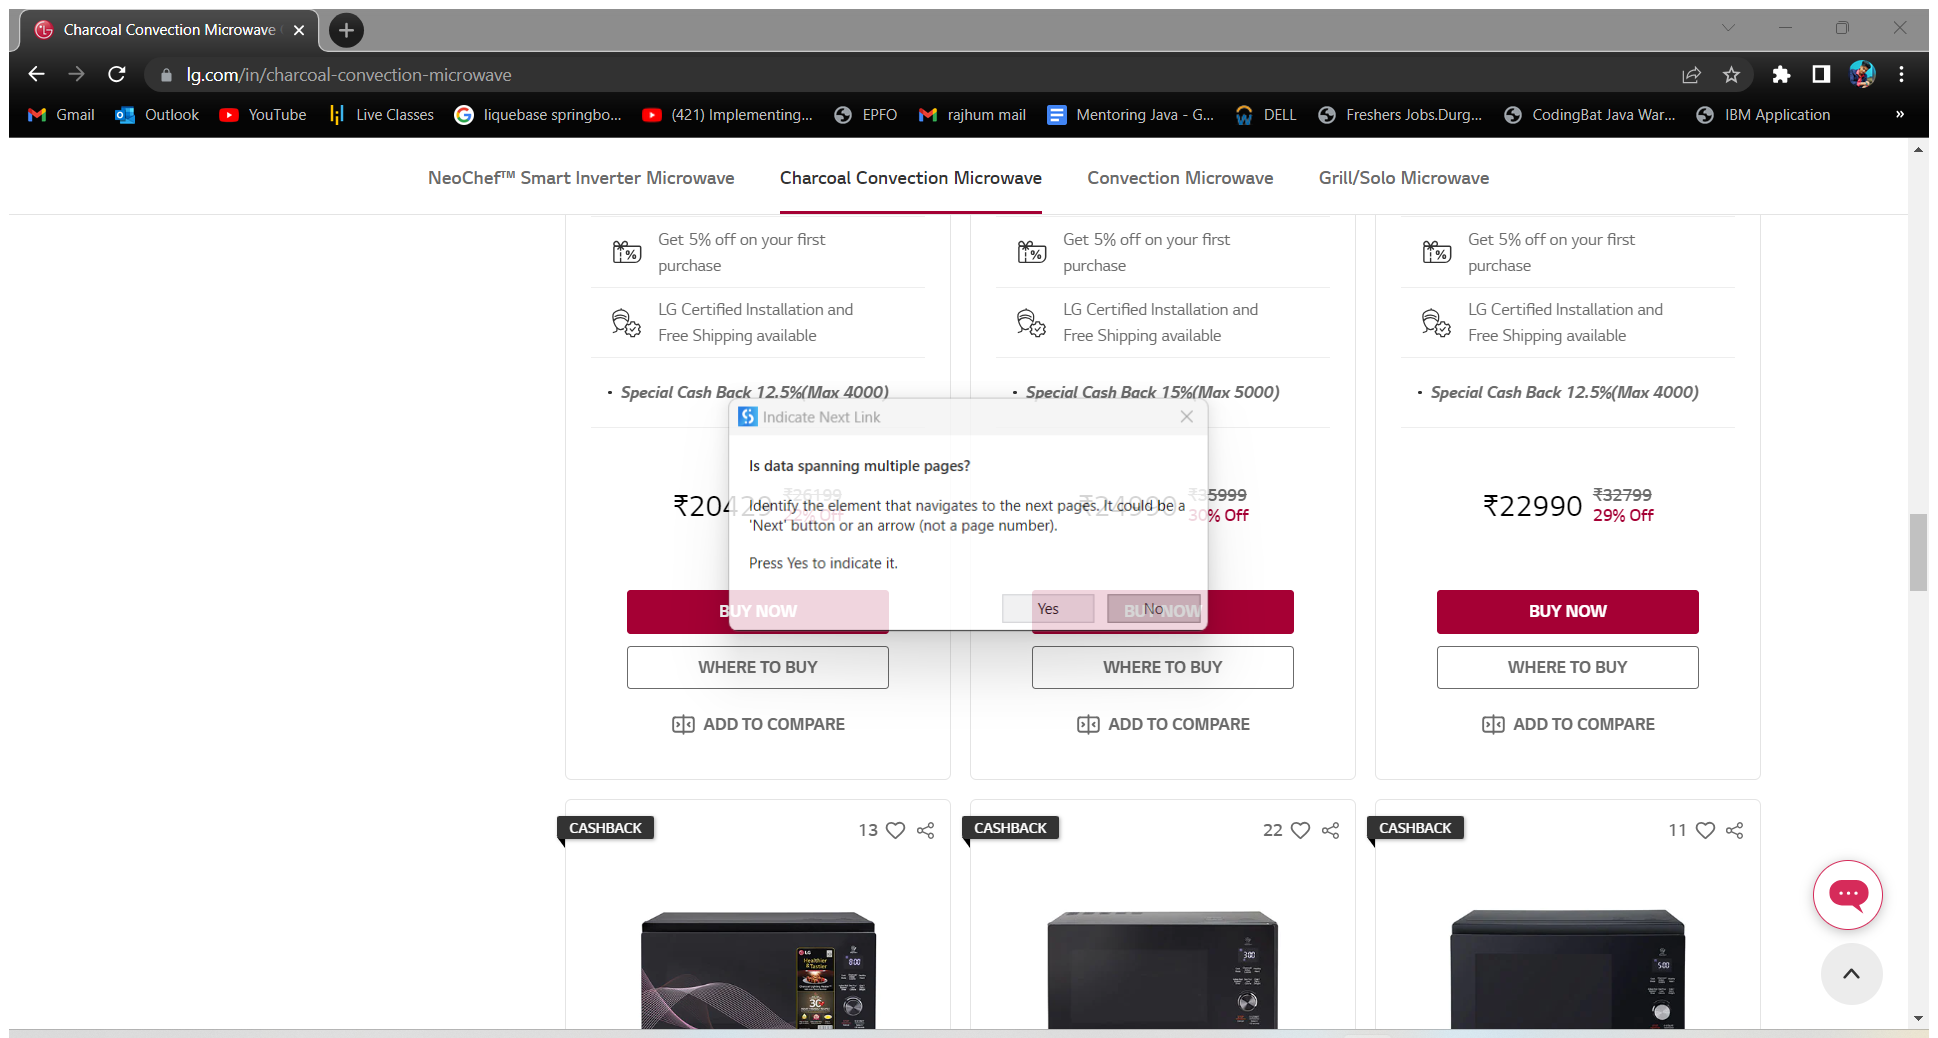
Workflow: LG_Oven_DataScraping

Step 1 [then]: Attach Browser LG in window '*LG*' (chrome.exe)

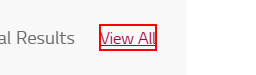
Step 2 [then]: click on the link 'View All'

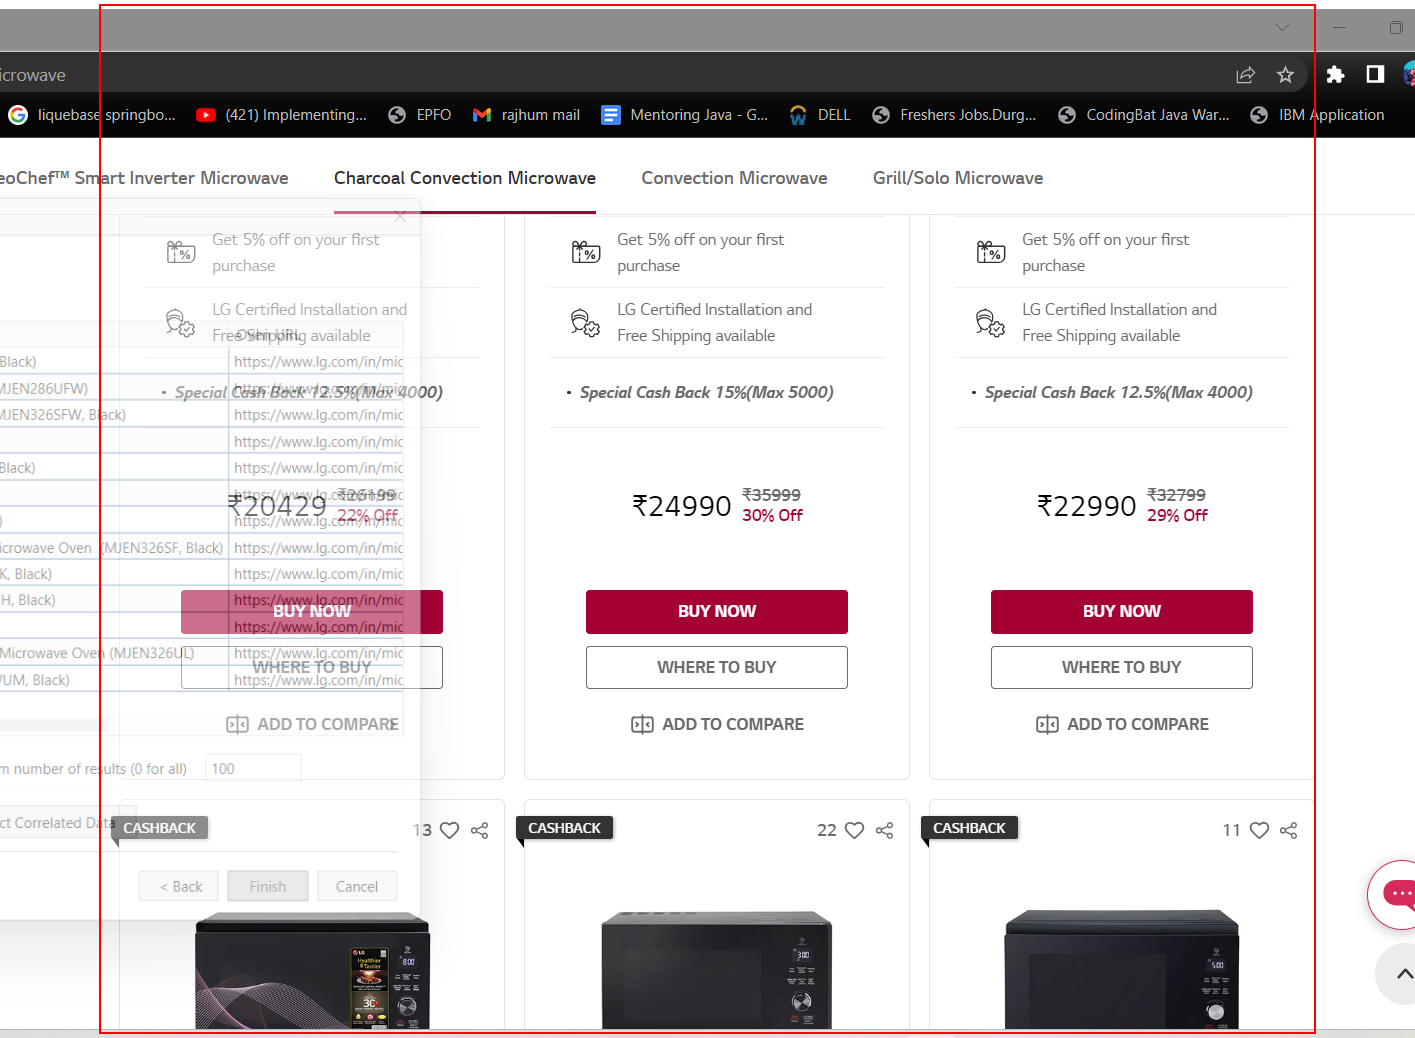
Step 3 [then]: get-text from the list

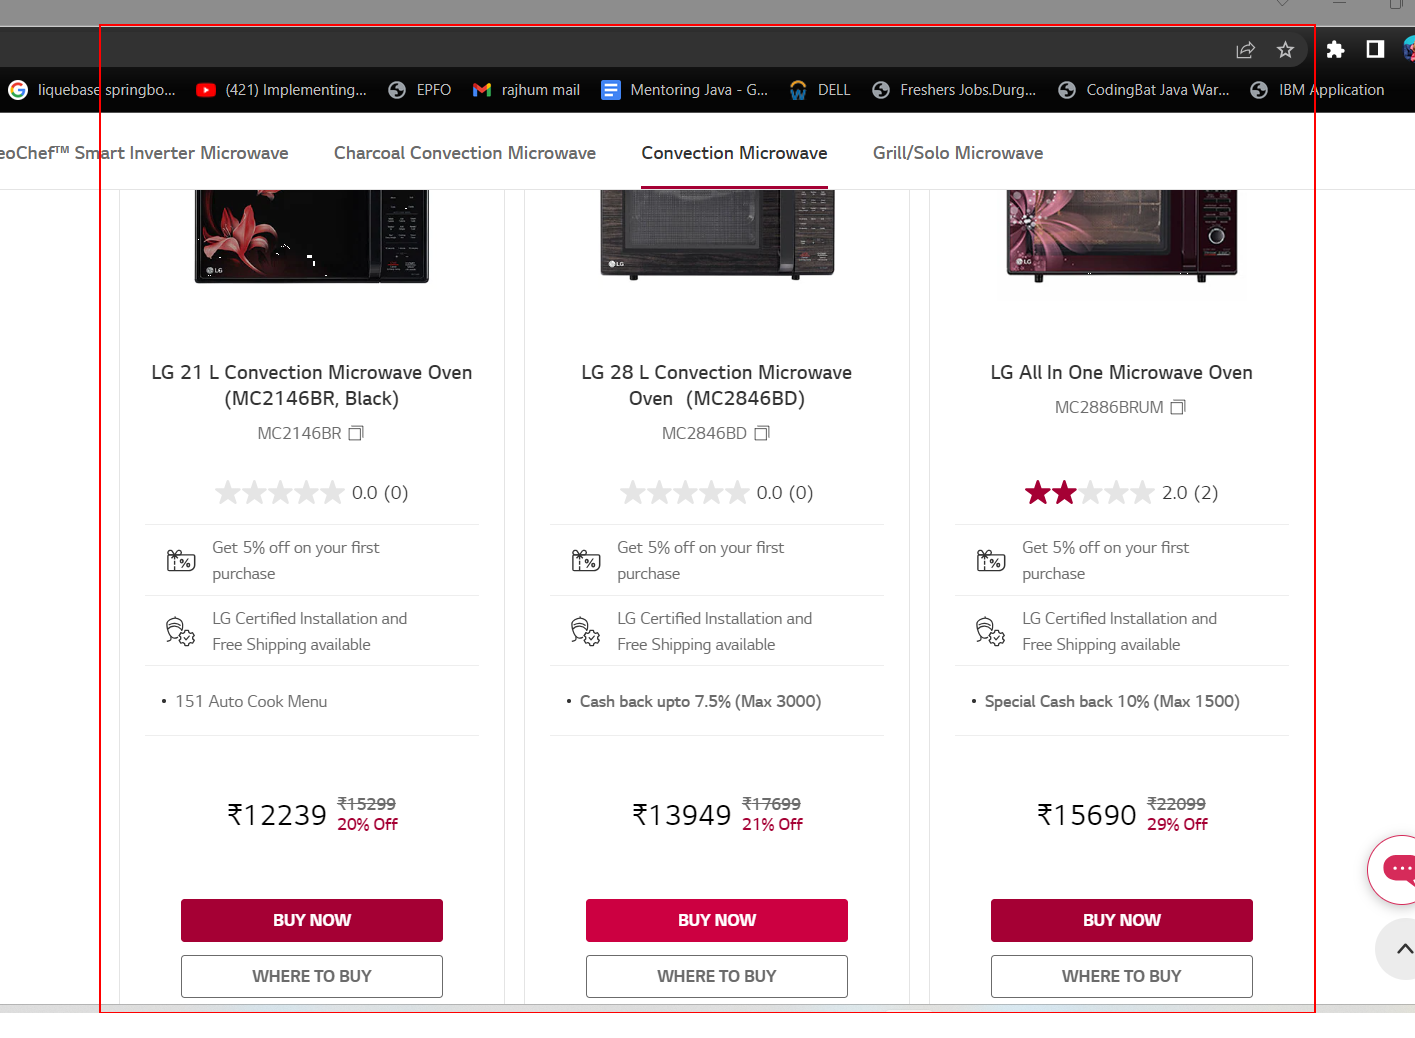
Step 4 [then]: get-text from the list

Step 5 [then]: Attach Browser LG in window '*LG*' (chrome.exe) (same screen as step 1)

Step 6 [then]: click on the link 'View All' (same screen as step 2)

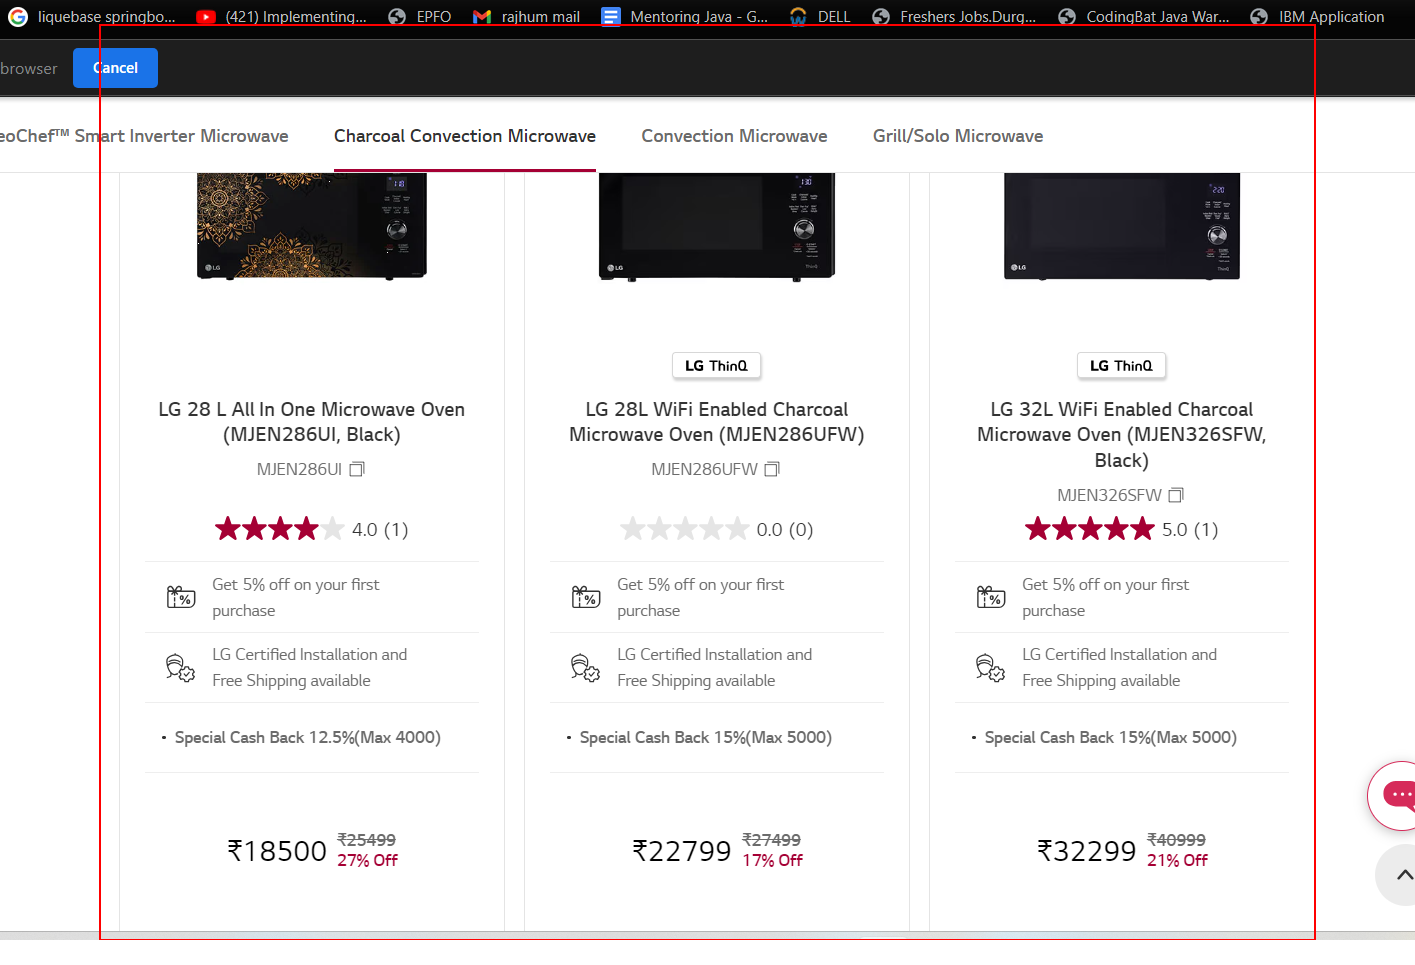
Step 7: get-text from the list